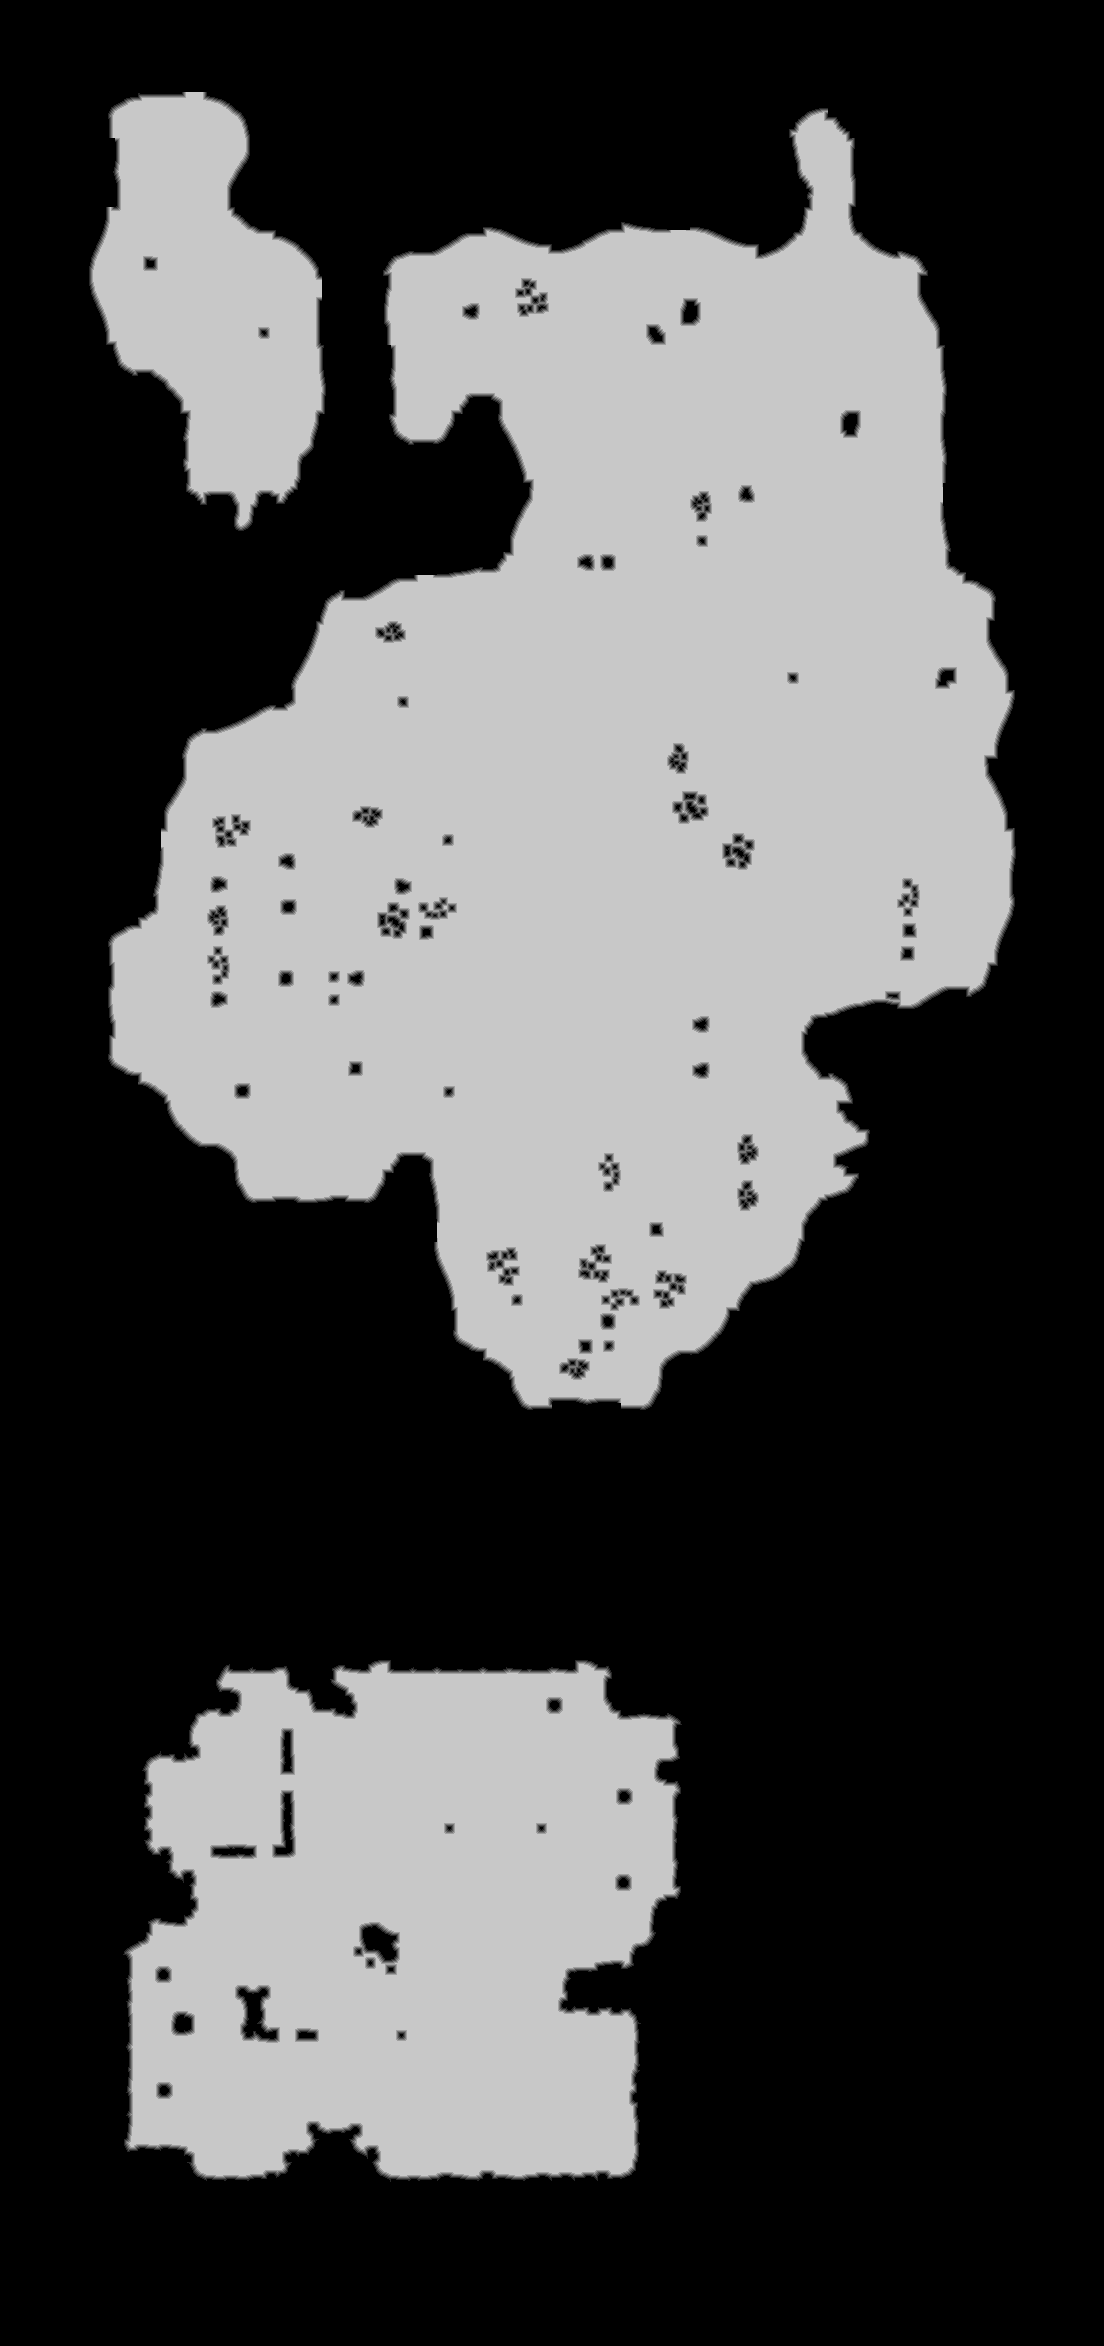

The data file committed next to this chart (first rows):
source	tdt_hull ranged
truth	truth_4a19de7a3f0.tsv
width	1104
height	2346
nibble	0	1583940
nibble	1	15256
nibble	2	16438
nibble	3	17097
nibble	4	16869
nibble	5	940384
